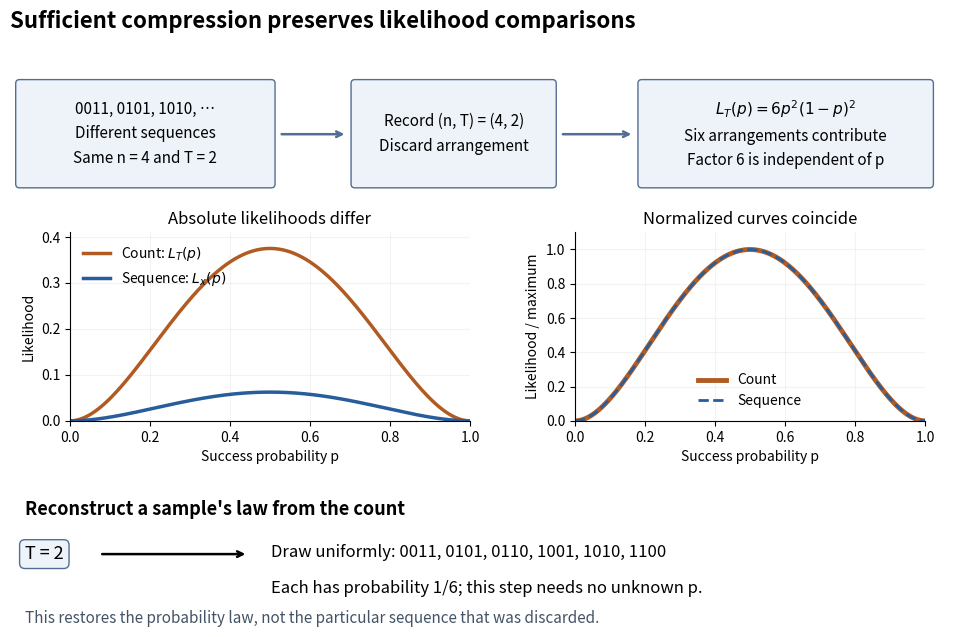

This figure's Python source: (Note: this script raises an exception after producing the figure.)
"""Illustrate likelihood compression and parameter-free reconstruction.

Run from _media with Python 3.14, matplotlib 3.10.7 and numpy 2.3.5.
The PNG is written to the working directory with this script's basename.
"""

from pathlib import Path

import matplotlib.pyplot as plt
from matplotlib.patches import FancyBboxPatch
import numpy as np


def main():
    fig = plt.figure(figsize=(10, 6.5), dpi=110, facecolor="white")
    flow = fig.add_axes((0.025, 0.68, 0.95, 0.30))
    flow.set(xlim=(0, 10), ylim=(0, 2))
    flow.axis("off")
    flow.text(0, 1.83, "Sufficient compression preserves likelihood comparisons", fontsize=16, weight="bold")
    boxes = [(0.1, 0.23, 2.65, 1.03, "0011, 0101, 1010, …\nDifferent sequences\nSame n = 4 and T = 2"), (3.63, 0.23, 2.08, 1.03, "Record (n, T) = (4, 2)\nDiscard arrangement"), (6.65, 0.23, 3.03, 1.03, "$L_T(p)=6p^2(1-p)^2$\nSix arrangements contribute\nFactor 6 is independent of p")]
    for x, y, w, h, label in boxes:
        flow.add_patch(FancyBboxPatch((x, y), w, h, boxstyle="round,pad=0.04", facecolor="#eef3fa", edgecolor="#536e94"))
        flow.text(x + w / 2, y + h / 2, label, fontsize=11, ha="center", va="center", linespacing=1.6)
    for start, end in [(2.83, 3.55), (5.79, 6.57)]:
        flow.annotate("", xy=(end, 0.74), xytext=(start, 0.74), arrowprops={"arrowstyle": "->", "lw": 1.8, "color": "#536e94"})

    p = np.linspace(0, 1, 501)
    sequence = p**2 * (1 - p)**2
    count = 6 * sequence
    ax = fig.add_axes((0.085, 0.35, 0.40, 0.29))
    ax.plot(p, count, color="#b15b22", lw=2.5, label=r"Count: $L_T(p)$")
    ax.plot(p, sequence, color="#275d9b", lw=2.5, label=r"Sequence: $L_x(p)$")
    ax.set(xlim=(0, 1), ylim=(0, 0.41), xlabel="Success probability p", ylabel="Likelihood", title="Absolute likelihoods differ")
    ax.legend(fontsize=10, loc="upper left", frameon=False)
    ax.spines[["top", "right"]].set_visible(False)
    ax.grid(alpha=0.15)

    ax2 = fig.add_axes((0.59, 0.35, 0.35, 0.29))
    ax2.plot(p, count / count.max(), color="#b15b22", lw=3.5, label="Count")
    ax2.plot(p, sequence / sequence.max(), color="#275d9b", lw=2, ls="--", label="Sequence")
    ax2.set(xlim=(0, 1), ylim=(0, 1.1), xlabel="Success probability p", ylabel="Likelihood / maximum", title="Normalized curves coincide")
    ax2.legend(fontsize=10, frameon=False)
    ax2.spines[["top", "right"]].set_visible(False)
    ax2.grid(alpha=0.15)

    reverse = fig.add_axes((0.04, 0.035, 0.93, 0.20))
    reverse.set(xlim=(0, 10), ylim=(0, 2))
    reverse.axis("off")
    reverse.text(0, 1.7, "Reconstruct a sample's law from the count", fontsize=13, weight="bold")
    reverse.text(0, 1.1, "T = 2", fontsize=13, va="center", bbox={"facecolor": "#eef3fa", "edgecolor": "#536e94", "boxstyle": "round,pad=0.3"})
    reverse.annotate("", xy=(2.4, 1.1), xytext=(0.8, 1.1), arrowprops={"arrowstyle": "->", "lw": 1.8})
    reverse.text(2.65, 1.12, "Draw uniformly: 0011, 0101, 0110, 1001, 1010, 1100", fontsize=12, va="center")
    reverse.text(2.65, 0.50, "Each has probability 1/6; this step needs no unknown p.", fontsize=12)
    reverse.text(0, 0.04, "This restores the probability law, not the particular sequence that was discarded.", fontsize=11, color="#435366")
    fig.savefig(Path.cwd() / f"{Path(__file__).stem}.png", facecolor="white", transparent=False)
    plt.close(fig)


if __name__ == "__main__":
    main()
